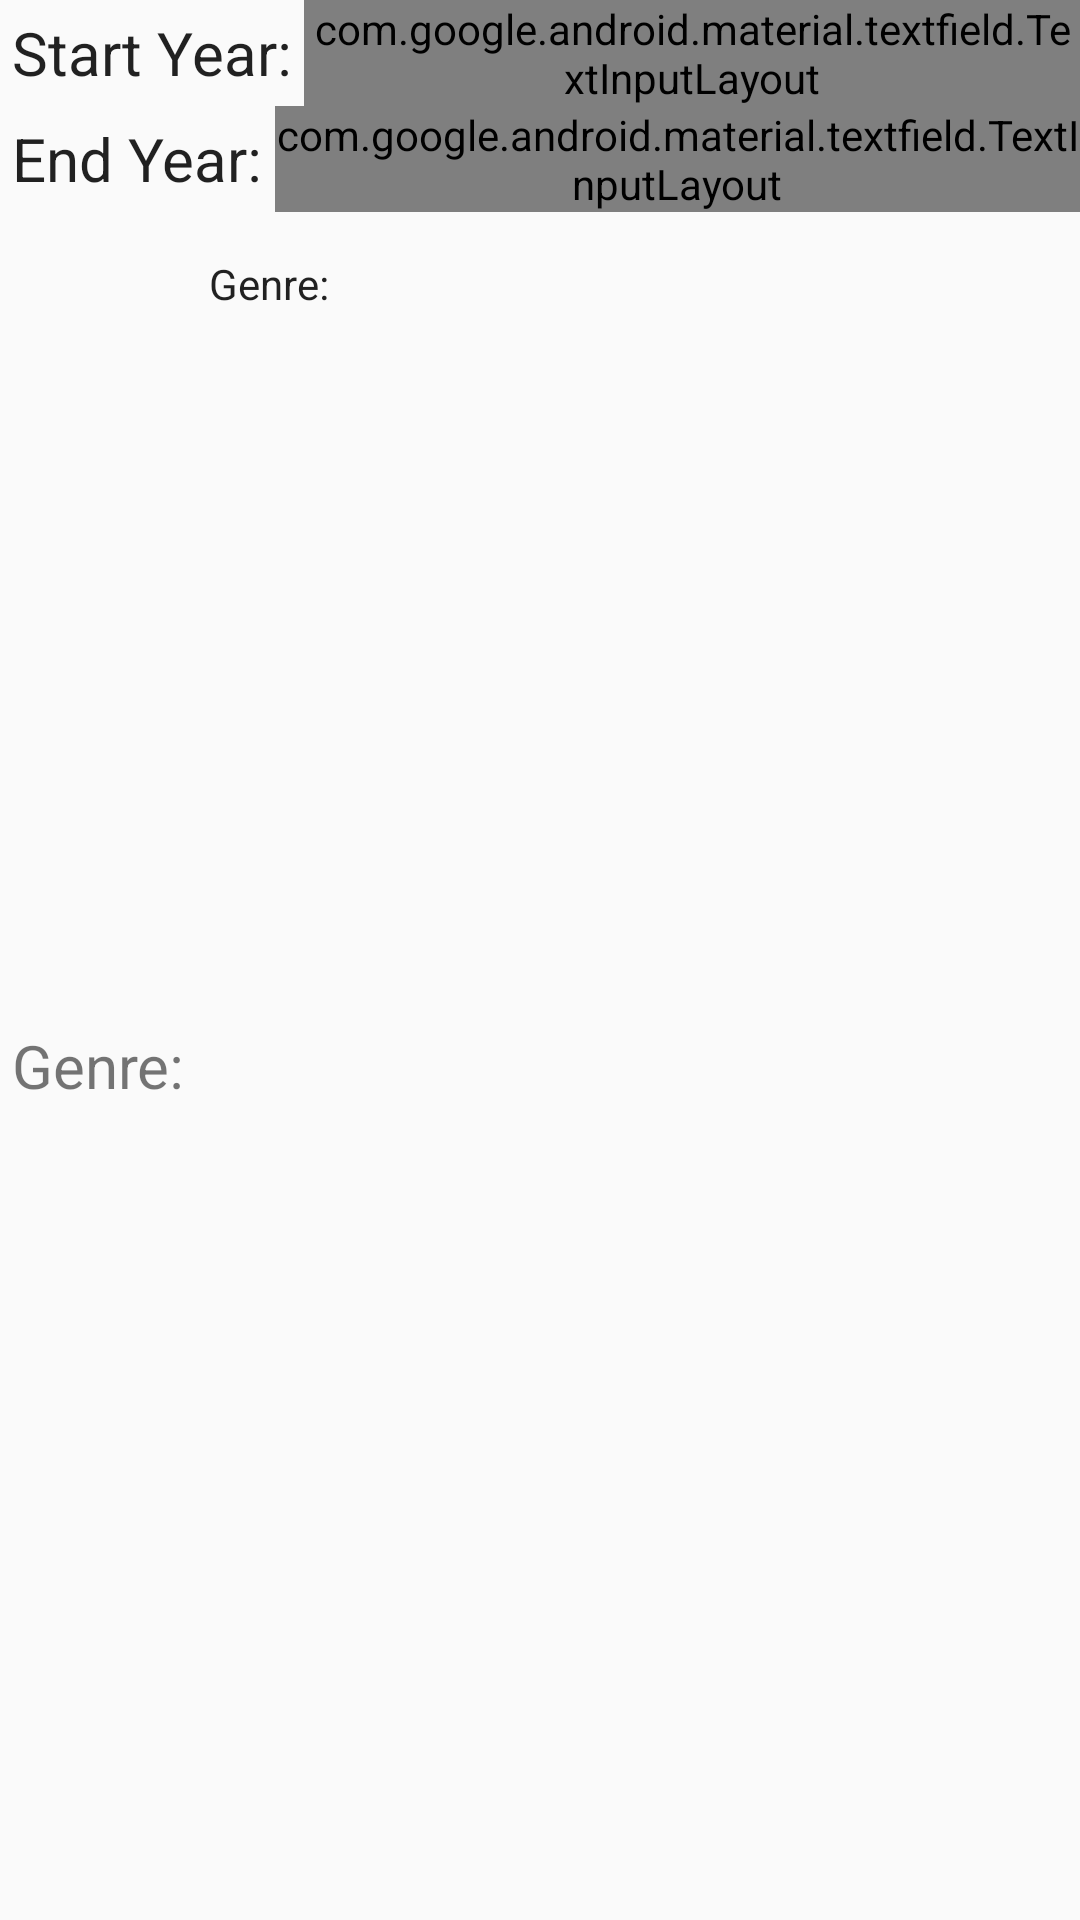

Layout XML and referenced resources for this Android screen:
<!-- AndroidManifest.xml: application theme Theme.DSub2000.Light -->
<!-- res/layout/shuffle_dialog.xml -->
<LinearLayout xmlns:android="http://schemas.android.com/apk/res/android"
    android:orientation="vertical"
    android:layout_width="wrap_content"
    android:layout_height="wrap_content">

	<LinearLayout
		android:orientation="horizontal"
		android:layout_width="fill_parent"
		android:layout_height="wrap_content">

		<TextView
			android:id="@+id/start_year_label"
			android:layout_width="wrap_content"
			android:layout_height="wrap_content"
			android:layout_gravity="center_vertical"
			android:layout_marginLeft="4dp"
			android:textSize="20dp"
			android:text="@string/shuffle.startYear"
			android:textColor="?android:textColorPrimary"/>
		<com.google.android.material.textfield.TextInputLayout
			style="@style/Widget.Material3.TextInputLayout.OutlinedBox"
			android:layout_width="0dp"
			android:layout_height="wrap_content"
			android:layout_weight="1"
			android:layout_marginLeft="4dp">

			<com.google.android.material.textfield.TextInputEditText
				android:id="@+id/start_year"
				android:inputType="number"
				android:layout_width="match_parent"
				android:layout_height="wrap_content"/>
		</com.google.android.material.textfield.TextInputLayout>
	</LinearLayout>

	<LinearLayout
		android:orientation="horizontal"
		android:layout_width="fill_parent"
		android:layout_height="wrap_content">
			
		<TextView
			android:id="@+id/end_year_label"
			android:layout_width="wrap_content"
			android:layout_height="wrap_content"
			android:layout_gravity="center_vertical"
			android:layout_marginLeft="4dp"
			android:textSize="20dp"
			android:text="@string/shuffle.endYear"
			android:textColor="?android:textColorPrimary"/>
		<com.google.android.material.textfield.TextInputLayout
			style="@style/Widget.Material3.TextInputLayout.OutlinedBox"
			android:layout_width="0dp"
			android:layout_height="wrap_content"
			android:layout_weight="1"
			android:layout_marginLeft="4dp">

			<com.google.android.material.textfield.TextInputEditText
				android:id="@+id/end_year"
				android:inputType="number"
				android:layout_width="match_parent"
				android:layout_height="wrap_content"/>
		</com.google.android.material.textfield.TextInputLayout>
	</LinearLayout>
		
	<LinearLayout
		android:orientation="horizontal"
		android:layout_width="fill_parent"
		android:layout_height="wrap_content">
		
		<TextView
			android:id="@+id/genre_label"
			android:layout_width="wrap_content"
			android:layout_height="wrap_content"
			android:layout_gravity="center_vertical"
			android:layout_marginLeft="4dp"
			android:textSize="20dp"
			android:text="@string/shuffle.genre" />
		<com.google.android.material.textfield.TextInputLayout
			style="@style/Widget.Material3.TextInputLayout.OutlinedBox"
			android:layout_width="0dp"
			android:layout_height="wrap_content"
			android:layout_weight="1"
			android:layout_marginLeft="4dp">

			<com.google.android.material.textfield.TextInputEditText
				android:id="@+id/genre"
				android:inputType="text"
				android:layout_width="match_parent"
				android:layout_height="wrap_content"/>
		</com.google.android.material.textfield.TextInputLayout>

		<Button
			android:id="@+id/genre_combo"
			android:layout_width="fill_parent"
			android:layout_height="wrap_content"
			android:layout_weight="1"
			android:layout_marginLeft="4dp"
			android:text="@string/shuffle.genre"
			style="?android:attr/spinnerStyle"/>
	</LinearLayout>
</LinearLayout>
<!-- resources referenced by this layout -->
<resources>
  <string name="shuffle.endYear">End Year:</string>
  <string name="shuffle.genre">Genre:</string>
  <string name="shuffle.startYear">Start Year:</string>
  <style name="Theme.DSub2000.Light" parent="Theme.DSub2000.Light.Base">
  	</style>
  <color name="lightElement">#A0000000</color>
  <color name="darkElement">#F8F8F8</color>
  <!-- drawable ic_toggle_star (drawable) -->
  <vector android:height="24dp" android:tint="#FFFFFF"
      android:viewportHeight="24.0" android:viewportWidth="24.0"
      android:width="24dp" xmlns:android="http://schemas.android.com/apk/res/android">
      <path android:fillColor="@color/darkElement" android:pathData="M12,17.27L18.18,21l-1.64,-7.03L22,9.24l-7.19,-0.61L12,2 9.19,8.63 2,9.24l5.46,4.73L5.82,21z"/>
  </vector>
  <style name="DSub2000.DrawerArrow" parent="Widget.AppCompat.DrawerArrowToggle">
  		<item name="spinBars">true</item>
  	</style>
  <color name="lightPrimary">#2196f3</color>
  <color name="lightPrimaryDark">#1e88e5</color>
  <color name="lightAccent">#448aff</color>
  <style name="DarkSpinnerItem" parent="Widget.AppCompat.TextView.SpinnerItem">
  		<item name="android:textColor">?android:attr/textColorPrimaryInverse</item>
  	</style>
</resources>
